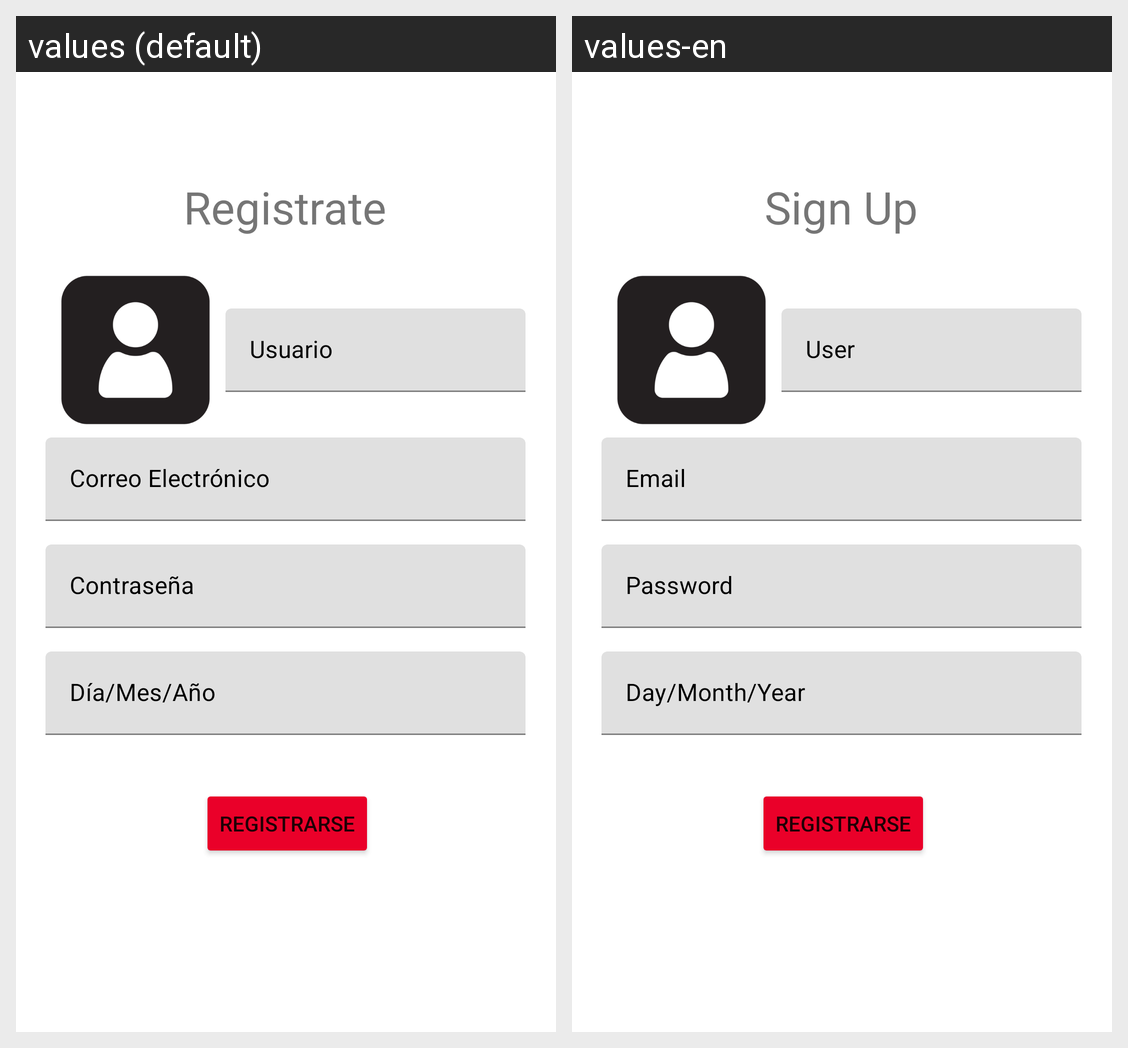

The same Android screen rendered under two of its app's locales, left to right. List the strings drawn on it with the default value and each locale's translation.
Android screen res/layout/fragment_register.xml rendered under 2 locales, left to right: values (default), values-en. Device: Nexus 5 (rendered at 1080×1920; each locale shown at half size, 540×960, under a caption strip naming it); theme Theme.AppJohn.
Strings drawn on this screen, with the default value and each locale's value (text and hints the layout hard-codes, and strings that could not be matched under every locale, appear in the picture but are not listed):

signup
  values: Registrate
  values-en: Sign Up

user
  values: Usuario
  values-en: User

email
  values: Correo Electrónico
  values-en: Email

psw
  values: Contraseña
  values-en: Password

date
  values: Día/Mes/Año
  values-en: Day/Month/Year
